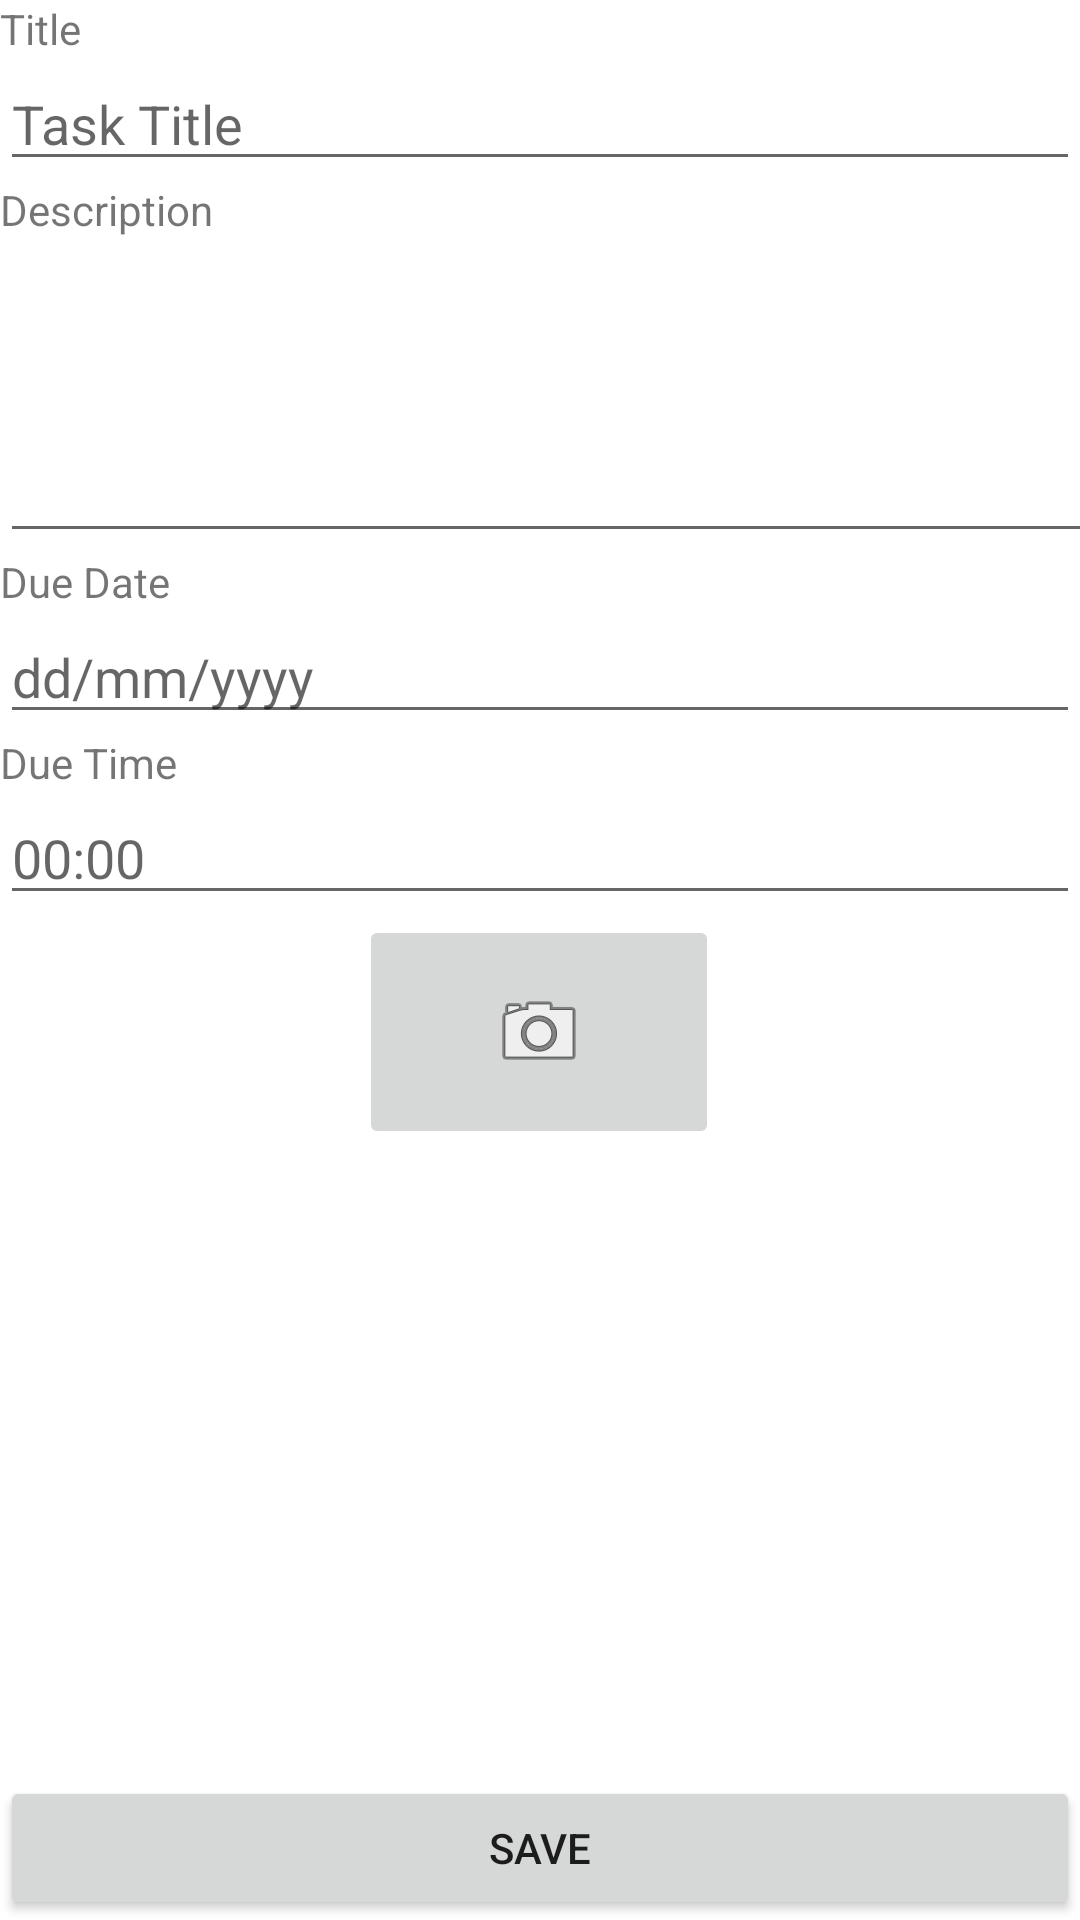

Write the Android layout XML for this screen, with the resource values it uses.
<!-- AndroidManifest.xml: application theme Theme.ToDoActivity -->
<!-- res/layout/activity_main.xml -->
<androidx.constraintlayout.widget.ConstraintLayout xmlns:android="http://schemas.android.com/apk/res/android"
    xmlns:app="http://schemas.android.com/apk/res-auto"
    xmlns:tools="http://schemas.android.com/tools"
    android:id="@+id/main"
    android:layout_width="match_parent"
    android:layout_height="match_parent"
    android:onClick="onSaveClick"
    tools:context=".MainActivity">

    <TextView
        android:id="@+id/title"
        android:layout_width="wrap_content"
        android:layout_height="wrap_content"
        android:text="Title"
        app:layout_constraintStart_toStartOf="parent"
        app:layout_constraintTop_toTopOf="parent" />

    <EditText
        android:id="@+id/taskTitleView"
        android:layout_width="0dp"
        android:layout_height="wrap_content"
        android:hint="Task Title"
        android:inputType="textPersonName"
        app:layout_constraintEnd_toEndOf="parent"
        app:layout_constraintStart_toStartOf="parent"
        app:layout_constraintTop_toBottomOf="@+id/title" />

    <TextView
        android:id="@+id/description"
        android:layout_width="wrap_content"
        android:layout_height="wrap_content"
        android:text="Description"
        app:layout_constraintStart_toStartOf="parent"
        app:layout_constraintTop_toBottomOf="@+id/taskTitleView" />

    <EditText
        android:id="@+id/taskDescriptionView"
        android:layout_width="408dp"
        android:layout_height="105dp"
        android:gravity="start|top"
        android:inputType="textMultiLine"
        app:layout_constraintEnd_toEndOf="parent"
        app:layout_constraintHorizontal_bias="0.0"
        app:layout_constraintStart_toStartOf="parent"
        app:layout_constraintTop_toBottomOf="@+id/description" />

    <TextView
        android:id="@+id/dueDate"
        android:layout_width="wrap_content"
        android:layout_height="wrap_content"
        android:text="Due Date"
        app:layout_constraintStart_toStartOf="parent"
        app:layout_constraintTop_toBottomOf="@+id/taskDescriptionView" />

    <EditText
        android:id="@+id/taskDueDateView"
        android:layout_width="0dp"
        android:layout_height="wrap_content"
        android:clickable="true"
        android:focusable="false"
        android:hint="dd/mm/yyyy"
        android:inputType="date"
        android:onClick="onDateClick"
        app:layout_constraintEnd_toEndOf="parent"
        app:layout_constraintHorizontal_bias="0.0"
        app:layout_constraintStart_toStartOf="parent"
        app:layout_constraintTop_toBottomOf="@+id/dueDate" />

    <TextView
        android:id="@+id/dueTime"
        android:layout_width="wrap_content"
        android:layout_height="wrap_content"
        android:text="Due Time"
        app:layout_constraintStart_toStartOf="parent"
        app:layout_constraintTop_toBottomOf="@+id/taskDueDateView" />

    <EditText
        android:id="@+id/taskDueTimeView"
        android:layout_width="0dp"
        android:layout_height="wrap_content"
        android:focusable="false"
        android:hint="00:00"
        android:inputType="time"
        android:onClick="onTimeClick"
        app:layout_constraintEnd_toEndOf="parent"
        app:layout_constraintStart_toStartOf="parent"
        app:layout_constraintTop_toBottomOf="@+id/dueTime" />

    <Button
        android:id="@+id/saveTaskButton"
        android:layout_width="0dp"
        android:layout_height="wrap_content"
        android:onClick="onSaveClick"
        android:text="Save"
        app:layout_constraintBottom_toBottomOf="parent"
        app:layout_constraintEnd_toEndOf="parent"
        app:layout_constraintStart_toStartOf="parent" />

    <ImageView
        android:id="@+id/imageView"
        android:layout_width="407dp"
        android:layout_height="286dp"
        android:layout_marginStart="3dp"
        android:layout_marginEnd="2dp"
        app:layout_constraintBottom_toTopOf="@+id/saveTaskButton"
        app:layout_constraintEnd_toEndOf="parent"
        app:layout_constraintHorizontal_bias="1.0"
        app:layout_constraintStart_toStartOf="parent"
        app:layout_constraintTop_toBottomOf="@+id/taskDueTimeView"
        app:layout_constraintVertical_bias="1.0"
        tools:srcCompat="@tools:sample/avatars" />

    <ImageButton
        android:id="@+id/cameraButton"
        android:layout_width="120dp"
        android:layout_height="78dp"
        android:onClick="onCameraClick"
        app:layout_constraintEnd_toEndOf="parent"
        app:layout_constraintHorizontal_bias="0.498"
        app:layout_constraintStart_toStartOf="parent"
        app:layout_constraintTop_toBottomOf="@+id/taskDueTimeView"
        app:srcCompat="@android:drawable/ic_menu_camera" />

</androidx.constraintlayout.widget.ConstraintLayout>
<!-- resources referenced by this layout -->
<resources>
  <style name="Theme.ToDoActivity" parent="Theme.MaterialComponents.DayNight.DarkActionBar">
          
          <item name="colorPrimary">@color/purple_500</item>
          <item name="colorPrimaryVariant">@color/purple_700</item>
          <item name="colorOnPrimary">@color/white</item>
          
          <item name="colorSecondary">@color/teal_200</item>
          <item name="colorSecondaryVariant">@color/teal_700</item>
          <item name="colorOnSecondary">@color/black</item>
          
          <item name="android:statusBarColor">?attr/colorPrimaryVariant</item>
          
      </style>
  <!-- not gathered from this repository: default colours our renderer supplied (Android Studio template values) -->
  <color name="purple_500">#FF6200EE</color>
  <color name="purple_700">#FF3700B3</color>
  <color name="teal_200">#FF03DAC5</color>
  <color name="teal_700">#FF018786</color>
  <color name="black">#FF000000</color>
  <color name="white">#FFFFFFFF</color>
</resources>
